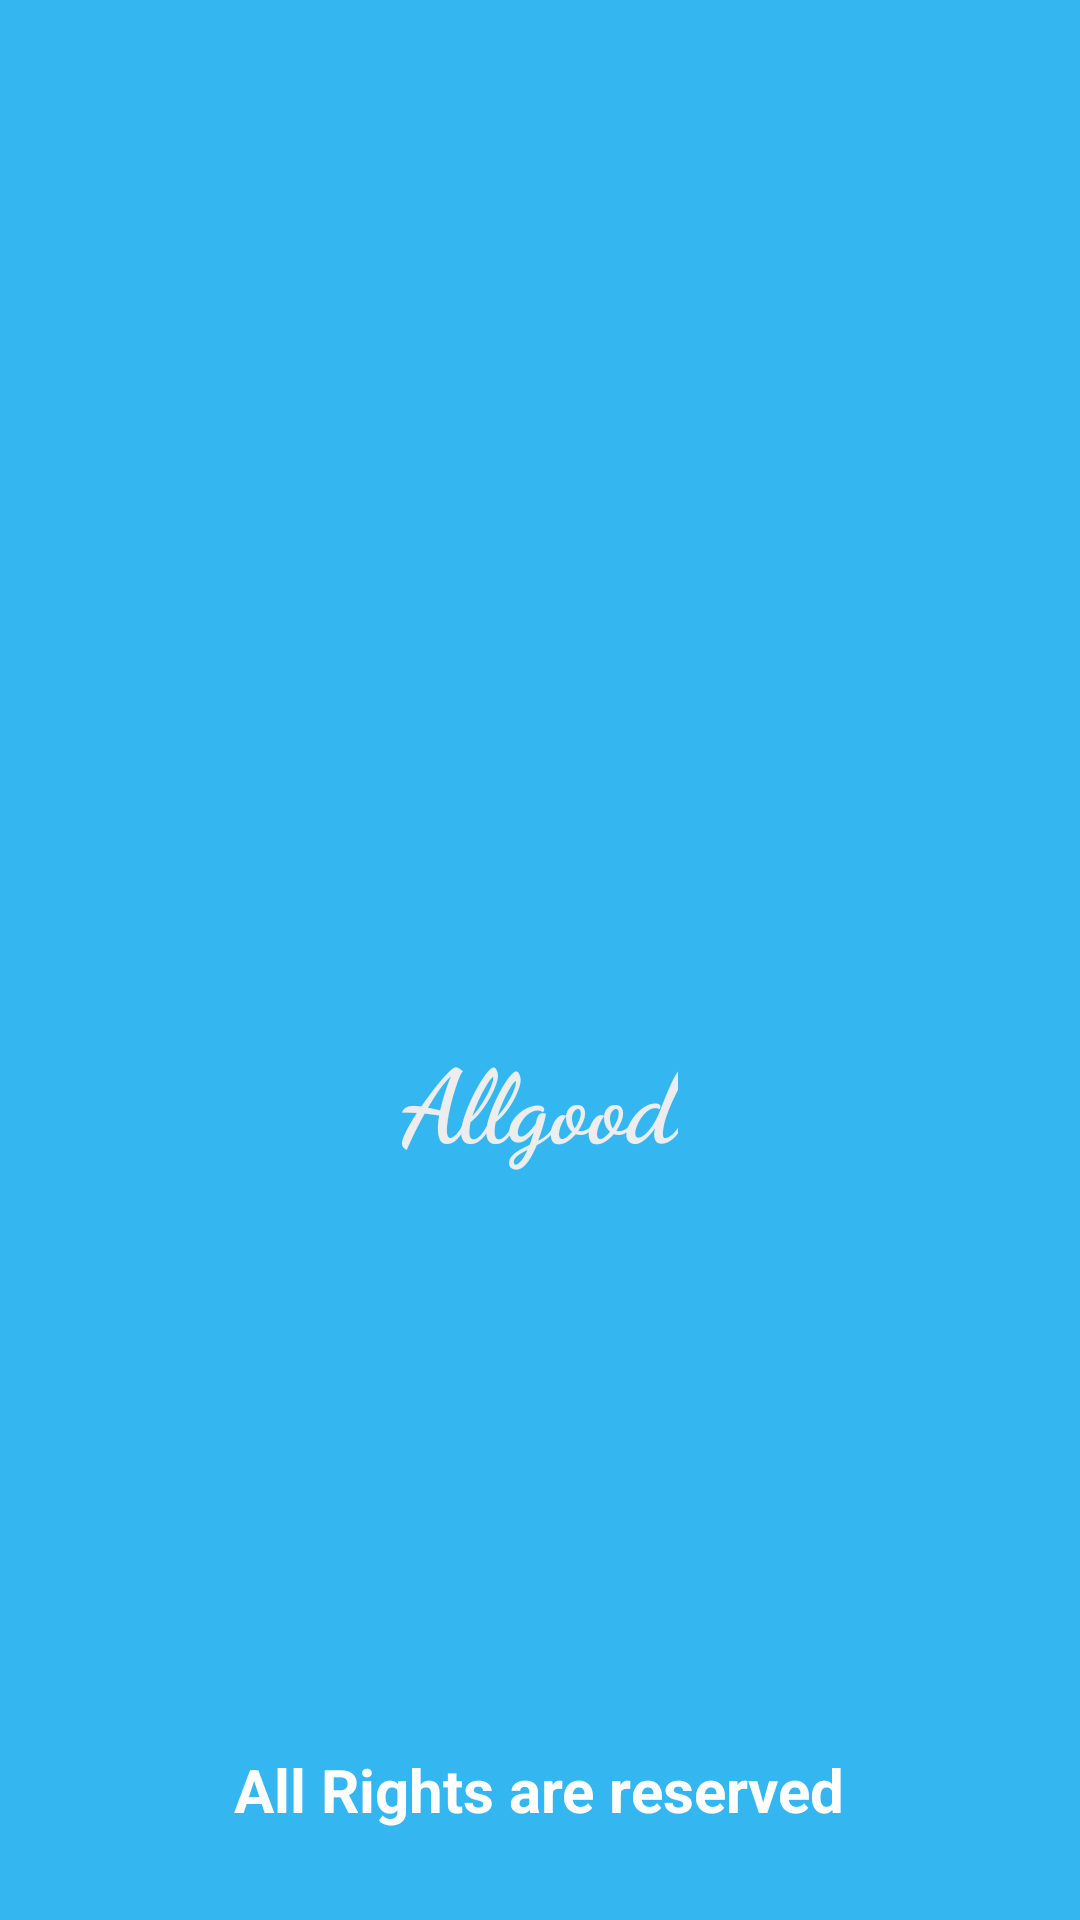

Layout XML and referenced resources for this Android screen:
<!-- AndroidManifest.xml: application theme Theme.Allgood -->
<!-- res/layout/activity_splashscreen.xml -->
<?xml version="1.0" encoding="utf-8"?>
<RelativeLayout xmlns:android="http://schemas.android.com/apk/res/android"
    xmlns:app="http://schemas.android.com/apk/res-auto"
    xmlns:tools="http://schemas.android.com/tools"
    android:layout_width="match_parent"
    android:layout_height="match_parent"
    android:layout_gravity="center"
    android:layout_marginBottom="00dp"
    android:background="#3680A1"
    android:backgroundTint="@color/signup"
    tools:context=".splashscreen">

    <ImageView
        android:layout_width="140dp"
        android:layout_height="140dp"
        android:layout_centerInParent="true"
        android:backgroundTint="#3FB398"
        app:srcCompat="@drawable/comments" />

    <TextView
        android:id="@+id/te"
        android:layout_width="wrap_content"
        android:layout_height="wrap_content"
        android:layout_alignParentBottom="true"

        android:layout_centerInParent="true"

        android:layout_marginBottom="250dp"
        android:fontFamily="cursive"
        android:text="Allgood"
        android:textColor="#EDEDED"
        android:textSize="34sp"
        android:textStyle="bold" />

    <TextView
        android:id="@+id/t"
        android:layout_width="wrap_content"
        android:layout_height="wrap_content"
        android:layout_alignParentBottom="true"
        android:layout_centerInParent="true"
        android:layout_centerVertical="true"
        android:layout_marginBottom="30dp"
        android:text="All Rights are reserved"
        android:textSize="20sp"
        android:textStyle="bold"
        android:textColor="@color/white"
        />


</RelativeLayout>
<!-- resources referenced by this layout -->
<resources>
  <color name="signup">#34B7F1</color>
  <color name="white">#FFFFFFFF</color>
  <style name="Theme.Allgood" parent="Theme.MaterialComponents.DayNight.DarkActionBar">
          
          <item name="colorPrimary">@color/purple_500</item>
          <item name="colorPrimaryVariant">@color/purple_700</item>
          <item name="colorOnPrimary">@color/white</item>
          
          <item name="colorSecondary">@color/teal_200</item>
          <item name="colorSecondaryVariant">@color/teal_700</item>
          <item name="colorOnSecondary">@color/black</item>
          
          <item name="android:statusBarColor">?attr/colorPrimaryVariant</item>
          
      </style>
  <color name="purple_500">#FF6200EE</color>
  <color name="purple_700">#FF3700B3</color>
  <color name="teal_200">#FF03DAC5</color>
  <color name="teal_700">#FF018786</color>
  <color name="black">#FF000000</color>
</resources>
